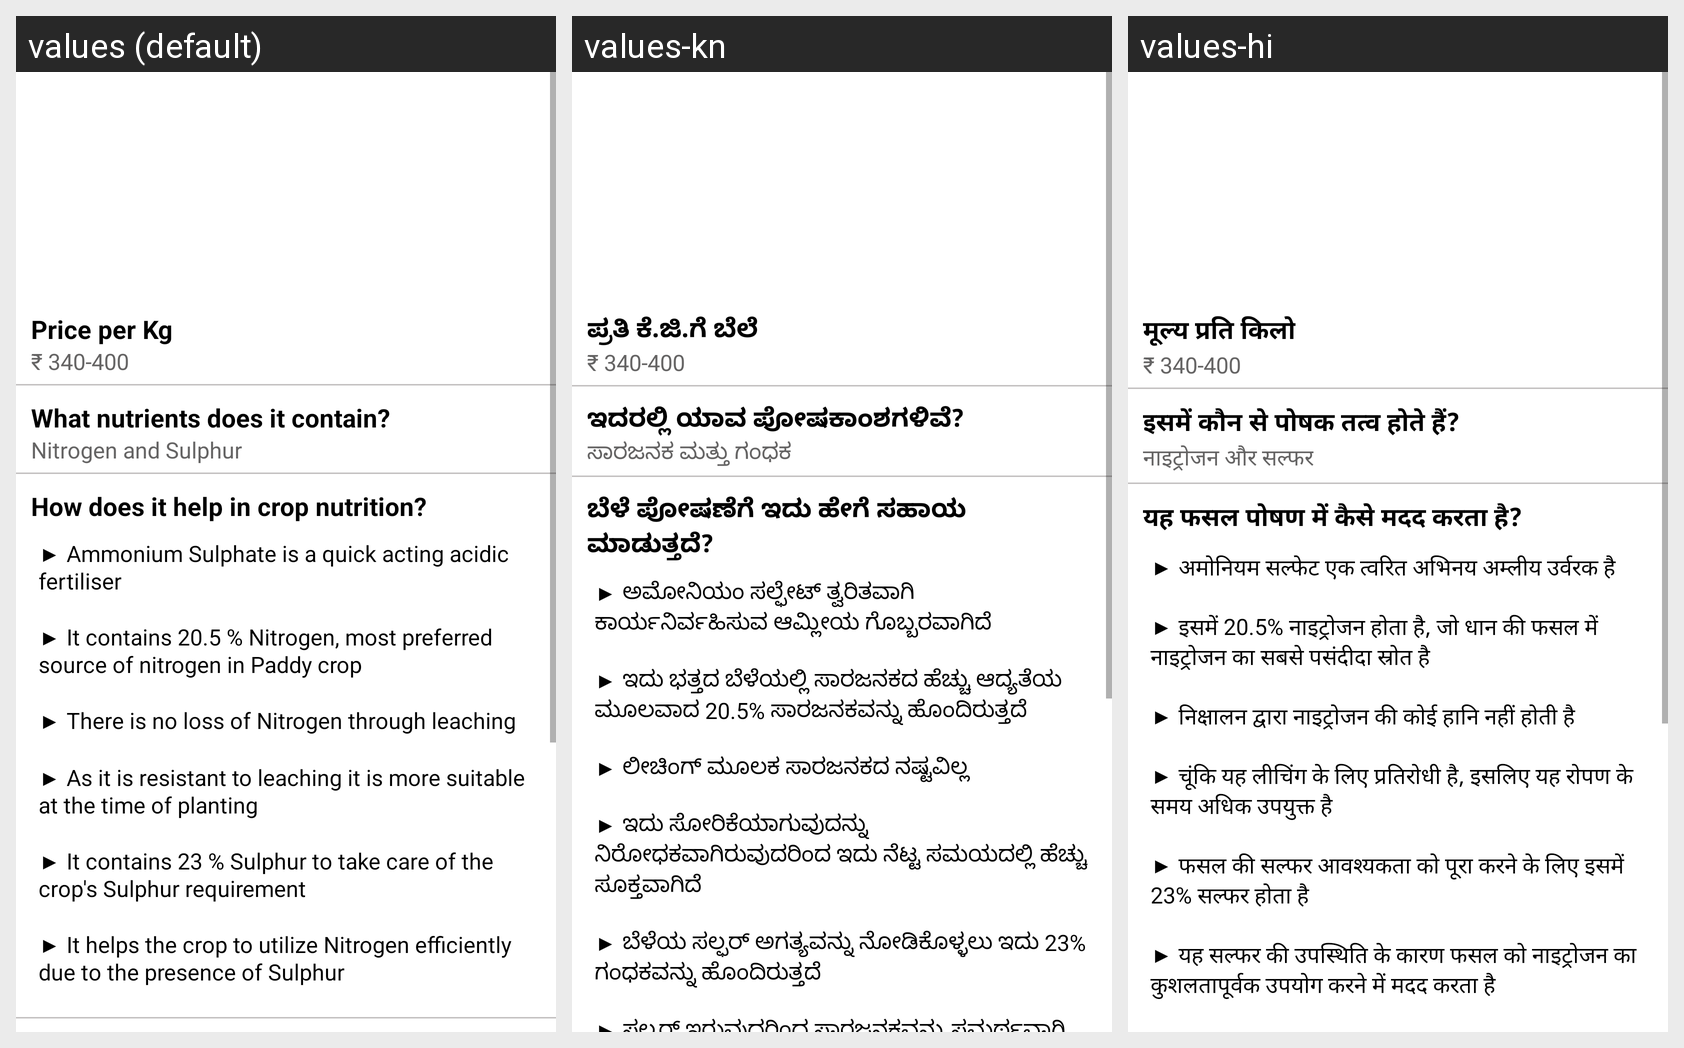

Locale-by-locale string values for the Android screen shown in this grid:
Android screen res/layout/activity_ammonium_fertilizer.xml rendered under 3 locales, left to right: values (default), values-kn, values-hi. Device: Nexus 5 (rendered at 1080×1920; each locale shown at half size, 540×960, under a caption strip naming it); theme Theme.LeafDetectionApp.
Strings drawn on this screen, with the default value and each locale's value (text and hints the layout hard-codes, and strings that could not be matched under every locale, appear in the picture but are not listed):

price
  values: Price per Kg
  values-kn: ಪ್ರತಿ ಕೆ.ಜಿ.ಗೆ ಬೆಲೆ
  values-hi: मूल्य प्रति किलो

ammonium_price
  values: ₹ 340-400
  values-kn: ₹ 340-400
  values-hi: ₹ 340-400

nutrients_contain
  values: What nutrients does it contain?
  values-kn: ಇದರಲ್ಲಿ ಯಾವ ಪೋಷಕಾಂಶಗಳಿವೆ?
  values-hi: इसमें कौन से पोषक तत्व होते हैं?

ammonium_nutrients_contain
  values: Nitrogen and Sulphur
  values-kn: ಸಾರಜನಕ ಮತ್ತು ಗಂಧಕ
  values-hi: नाइट्रोजन और सल्फर

how_it_helps
  values: How does it help in crop nutrition?
  values-kn: ಬೆಳೆ ಪೋಷಣೆಗೆ ಇದು ಹೇಗೆ ಸಹಾಯ ಮಾಡುತ್ತದೆ?
  values-hi: यह फसल पोषण में कैसे मदद करता है?

ammonium_how_it_helps
  values: ▶ Ammonium Sulphate is a quick acting acidic fertiliser 
      
      ▶ It contains 20.5 % Nitrogen, most preferred source of nitrogen in Paddy crop 
      
      ▶ There is no loss of Nitrogen through leaching 
      
      ▶ As it is resistant to leaching it is more suitable at the time of planting 
      
      ▶ It contains 23 % Sulphur to take care of the crop's Sulphur requirement 
      
      ▶ It helps the crop to utilize Nitrogen efficiently due …[clipped]
  values-kn: ▶ ಅಮೋನಿಯಂ ಸಲ್ಫೇಟ್ ತ್ವರಿತವಾಗಿ ಕಾರ್ಯನಿರ್ವಹಿಸುವ ಆಮ್ಲೀಯ ಗೊಬ್ಬರವಾಗಿದೆ 
      
      ▶ ಇದು ಭತ್ತದ ಬೆಳೆಯಲ್ಲಿ ಸಾರಜನಕದ ಹೆಚ್ಚು ಆದ್ಯತೆಯ ಮೂಲವಾದ 20.5% ಸಾರಜನಕವನ್ನು ಹೊಂದಿರುತ್ತದೆ 
      
      ▶ ಲೀಚಿಂಗ್ ಮೂಲಕ ಸಾರಜನಕದ ನಷ್ಟವಿಲ್ಲ 
      
      ▶ ಇದು ಸೋರಿಕೆಯಾಗುವುದನ್ನು ನಿರೋಧಕವಾಗಿರುವುದರಿಂದ ಇದು ನೆಟ್ಟ ಸಮಯದಲ್ಲಿ ಹೆಚ್ಚು ಸೂಕ್ತವಾಗಿದೆ 
      
      ▶ ಬೆಳೆಯ ಸಲ್ಫರ್ ಅಗತ್ಯವನ್ನು ನೋಡಿಕೊಳ್ಳಲು ಇದು 23% ಗಂಧಕವನ್ನು ಹೊಂದಿರುತ್ತದೆ 
      
      ▶ ಸಲ್ಫರ್ ಇರುವುದರಿಂದ ಸಾರಜನಕವನ್ನು ಸಮರ್ಥವಾಗಿ ಬಳಸಿಕೊಳ್ಳಲು ಇದು …[clipped]
  values-hi: ▶ अमोनियम सल्फेट एक त्वरित अभिनय अम्लीय उर्वरक है 
      
      ▶ इसमें 20.5% नाइट्रोजन होता है, जो धान की फसल में नाइट्रोजन का सबसे पसंदीदा स्रोत है 
      
      ▶ निक्षालन द्वारा नाइट्रोजन की कोई हानि नहीं होती है 
      
      ▶ चूंकि यह लीचिंग के लिए प्रतिरोधी है, इसलिए यह रोपण के समय अधिक उपयुक्त है 
      
      ▶ फसल की सल्फर आवश्यकता को पूरा करने के लिए इसमें 23% सल्फर होता है 
      
      ▶ यह सल्फर की उपस्थिति के कारण फसल को नाइट्रोजन का …[clipped]
